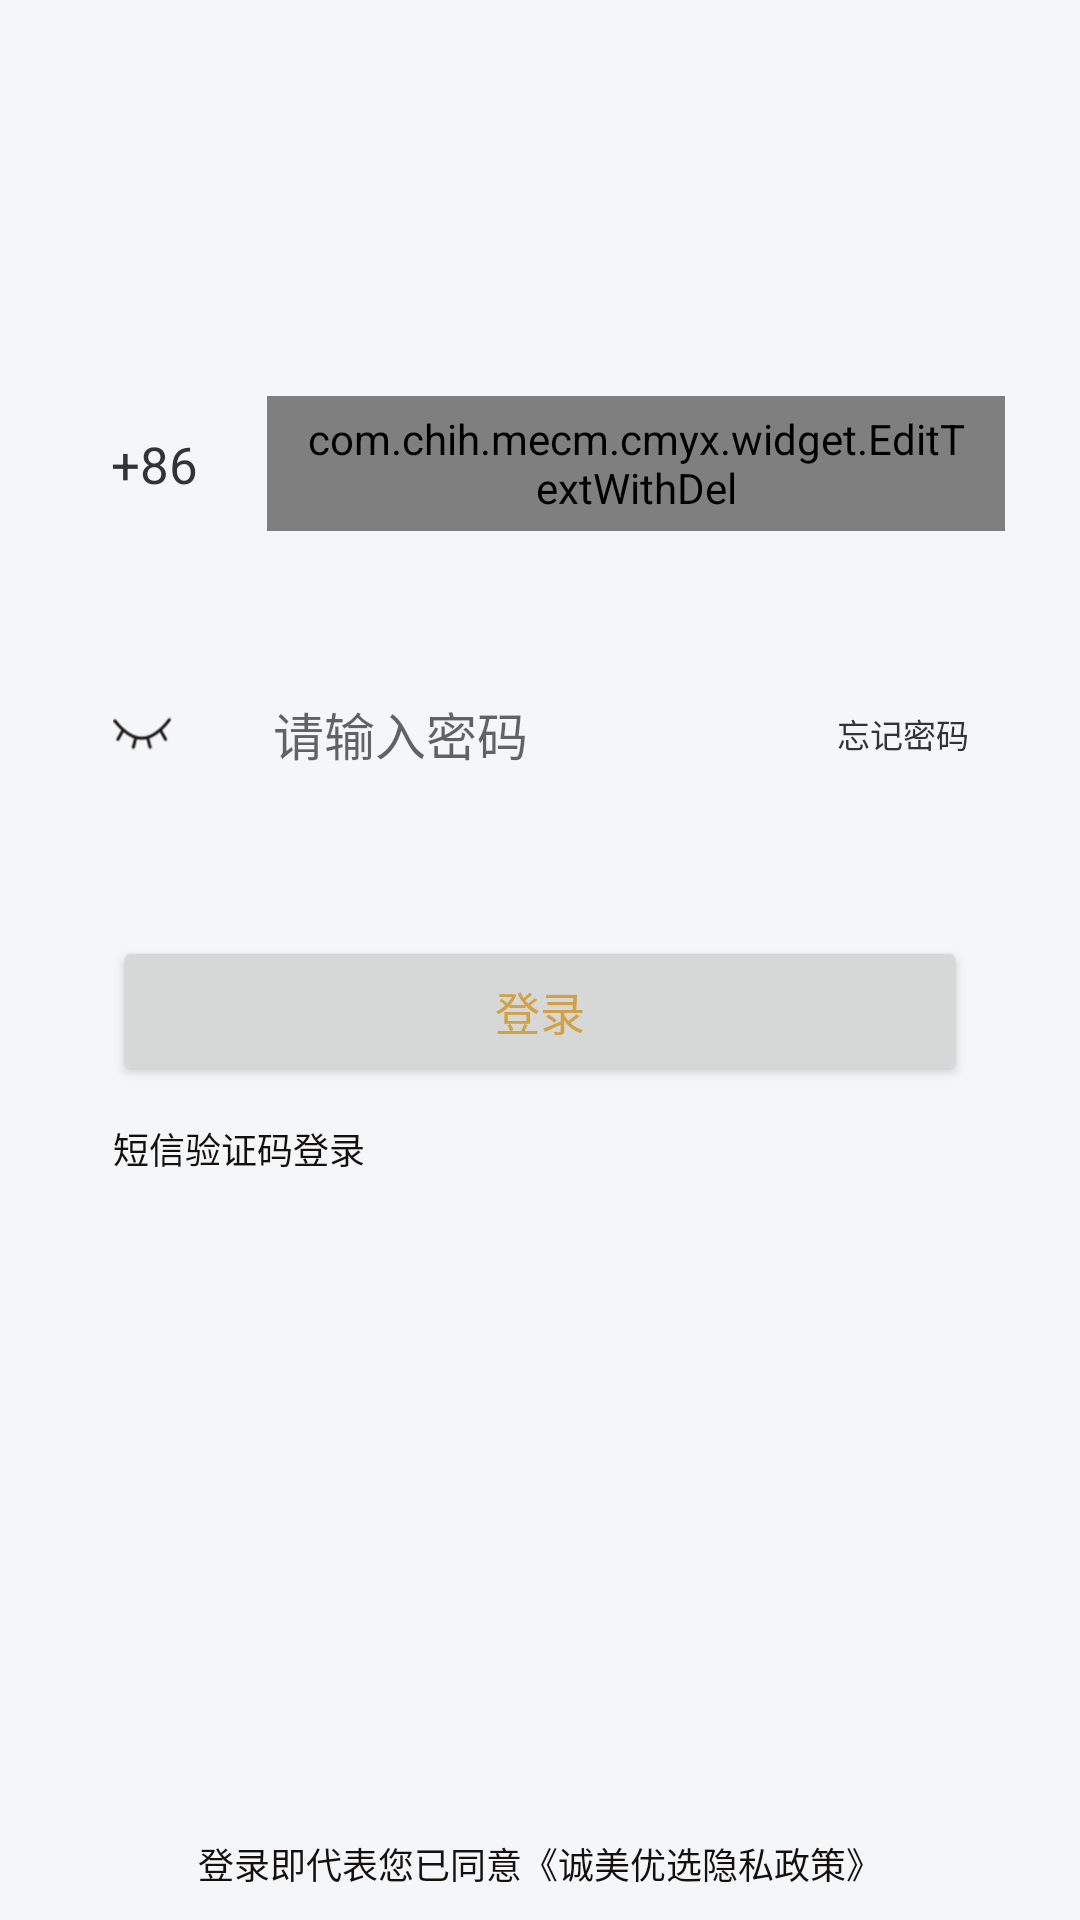

The Android layout XML behind this screen, and the referenced resources:
<!-- AndroidManifest.xml: application theme AppTheme.ChihCmyx -->
<!-- res/layout/login_mobile_number_view.xml -->
<?xml version="1.0" encoding="utf-8"?>
<androidx.constraintlayout.widget.ConstraintLayout xmlns:android="http://schemas.android.com/apk/res/android"
    xmlns:app="http://schemas.android.com/apk/res-auto"
    xmlns:tools="http://schemas.android.com/tools"
    android:layout_width="match_parent"
    android:layout_height="match_parent"
    tools:layout_height="473dp"
    tools:layout_width="351dp">
    

    <ImageView
        android:id="@+id/appLogo"
        android:layout_width="75dp"
        android:layout_height="75dp"
        android:layout_marginTop="12dp"
        android:contentDescription="@string/image_view"
        android:src="@mipmap/ic_launcher"
        app:layout_constraintEnd_toEndOf="parent"
        app:layout_constraintStart_toStartOf="parent"
        app:layout_constraintTop_toTopOf="parent" />

    <View
        android:id="@+id/accountNumberView"
        android:layout_width="0dp"
        android:layout_height="45dp"
        android:layout_marginStart="25dp"
        android:layout_marginTop="45dp"
        android:layout_marginEnd="25dp"
        app:layout_constraintEnd_toEndOf="parent"
        app:layout_constraintStart_toStartOf="parent"
        app:layout_constraintTop_toBottomOf="@id/appLogo" />

    <TextView
        android:id="@+id/phoneNumberPrefix"
        android:layout_width="wrap_content"
        android:layout_height="wrap_content"
        android:layout_marginStart="12dp"
        android:text="@string/_86"
        android:textColor="@color/textColor"
        android:textSize="17sp"
        app:layout_constraintBottom_toBottomOf="@id/accountNumberView"
        app:layout_constraintStart_toStartOf="@id/accountNumberView"
        app:layout_constraintTop_toTopOf="@id/accountNumberView" />

    

    <com.chih.mecm.cmyx.widget.EditTextWithDel
        android:id="@+id/inputPhoneNumber"
        android:layout_width="0dp"
        android:layout_height="0dp"
        android:layout_marginStart="23dp"
        android:textColor="@color/textColor"
        android:background="@color/transparent"
        android:hint="@string/please_enter_phone_number"
        android:maxLength="11"
        android:maxLines="1"
        android:paddingStart="12dp"
        android:paddingEnd="12dp"
        android:textSize="17sp"
        app:layout_constraintBottom_toBottomOf="@id/accountNumberView"
        app:layout_constraintEnd_toEndOf="@id/accountNumberView"
        app:layout_constraintStart_toEndOf="@id/phoneNumberPrefix"
        app:layout_constraintTop_toTopOf="@id/accountNumberView" />

    <View
        android:id="@+id/passwordView"
        android:layout_width="0dp"
        android:layout_height="45dp"
        android:layout_marginStart="25dp"
        android:layout_marginTop="45dp"
        android:layout_marginEnd="25dp"
        app:layout_constraintEnd_toEndOf="parent"
        app:layout_constraintStart_toStartOf="parent"
        app:layout_constraintTop_toBottomOf="@id/accountNumberView" />

    

    <ImageView
        android:id="@+id/eyeBtn"
        android:layout_width="45dp"
        android:layout_height="45dp"
        android:contentDescription="@string/image_view"
        android:padding="12.5dp"
        android:src="@mipmap/ic_eye_close"
        app:layout_constraintBottom_toBottomOf="@id/passwordView"
        app:layout_constraintStart_toStartOf="@id/passwordView"
        app:layout_constraintTop_toTopOf="@id/passwordView" />

    <TextView
        android:id="@+id/forgotPasswordBtn"
        android:layout_width="wrap_content"
        android:layout_height="0dp"
        android:gravity="center"
        android:paddingStart="12dp"
        android:paddingEnd="12dp"
        android:text="@string/forgot_password"
        android:textColor="@color/textColor"
        android:textSize="11sp"
        app:layout_constraintBottom_toBottomOf="@id/passwordView"
        app:layout_constraintEnd_toEndOf="@id/passwordView"
        app:layout_constraintTop_toTopOf="@id/passwordView"
        tools:ignore="SmallSp" />

    

    <EditText
        android:id="@+id/inputPassword"
        android:layout_width="0dp"
        android:layout_height="0dp"
        android:layout_marginStart="21dp"
        android:autofillHints="@string/please_enter_password"
        android:background="@color/transparent"
        android:hint="@string/please_enter_password"
        android:inputType="textPassword"
        android:textColor="@color/textColor"
        android:maxLength="20"
        android:maxLines="1"
        android:textSize="17sp"
        app:layout_constraintBottom_toBottomOf="@id/passwordView"
        app:layout_constraintEnd_toStartOf="@id/forgotPasswordBtn"
        app:layout_constraintStart_toEndOf="@id/eyeBtn"
        app:layout_constraintTop_toTopOf="@id/passwordView" />

    <Button
        android:id="@+id/loginBtn"
        android:layout_width="0dp"
        android:layout_height="50dp"
        android:layout_marginStart="37.5dp"
        android:layout_marginTop="45dp"
        android:layout_marginEnd="37.5dp"
        android:text="@string/login"
        android:textColor="@color/main_orange"
        android:textSize="15sp"
        app:layout_constraintEnd_toEndOf="parent"
        app:layout_constraintStart_toStartOf="parent"
        app:layout_constraintTop_toBottomOf="@id/passwordView" />

    <TextView
        android:id="@+id/toVerificationCodeLoginPageBtn"
        android:layout_width="wrap_content"
        android:layout_height="wrap_content"
        android:layout_marginTop="12dp"
        android:text="@string/sms_verification_code_login"
        android:textColor="@color/grey_900_alpha_100"
        android:textSize="12sp"
        app:layout_constraintStart_toStartOf="@+id/loginBtn"
        app:layout_constraintTop_toBottomOf="@+id/loginBtn" />

    <TextView
        android:layout_width="wrap_content"
        android:layout_height="wrap_content"
        android:layout_marginBottom="10dp"
        android:padding="@dimen/dp_10"
        android:text="@string/logging_in_means_that_you_have_agreed_to_the_chengmeiyouxuan_privacy_policy"
        android:textColor="@color/grey_900_alpha_100"
        android:textSize="12sp"
        app:layout_constraintBottom_toBottomOf="parent"
        app:layout_constraintEnd_toEndOf="parent"
        app:layout_constraintStart_toStartOf="parent" />

</androidx.constraintlayout.widget.ConstraintLayout>
<!-- resources referenced by this layout -->
<resources>
  <color name="grey_900_alpha_100">#FF14100E</color>
  <color name="main_orange">#FFD0A147</color>
  <color name="textColor">#FF333333</color>
  <color name="transparent">@android:color/transparent</color>
  <!-- mipmap ic_eye_close: png bitmap (mipmap-xxhdpi, 2008 bytes) -->
  <string name="_86">+86</string>
  <string name="forgot_password">忘记密码</string>
  <string name="image_view">ImageView</string>
  <string name="logging_in_means_that_you_have_agreed_to_the_chengmeiyouxuan_privacy_policy">登录即代表您已同意《诚美优选隐私政策》</string>
  <string name="login">登录</string>
  <string name="please_enter_password">请输入密码</string>
  <string name="please_enter_phone_number">请输入手机号</string>
  <string name="sms_verification_code_login">短信验证码登录</string>
  <style name="AppTheme.ChihCmyx" parent="Theme.AppCompat.Light.NoActionBar">
          
          
          <item name="colorPrimary">@color/colorPrimary</item>
          <item name="colorPrimaryVariant">@color/colorPrimaryVariant</item>
          <item name="colorPrimaryDark">@color/colorPrimaryDark</item>
          <item name="colorOnPrimary">@color/colorOnPrimary</item>
  
          
          
  
          <item name="colorAccent">@color/colorAccent</item>
          <item name="textAllCaps">false</item>
          <item name="android:textColor">@color/textColor</item>
          <item name="fontFamily">@font/roboto</item>
          <item name="android:colorBackground">@color/initial</item>
  
          
          <item name="android:statusBarColor" tools:targetApi="l">?attr/colorPrimaryVariant</item>
          
      </style>
  <color name="colorPrimary">@android:color/transparent</color>
  <color name="colorPrimaryVariant">@android:color/transparent</color>
  <color name="colorPrimaryDark">@android:color/transparent</color>
  <color name="colorOnPrimary">@color/initial</color>
  <color name="colorAccent">#FF333333</color>
  <color name="initial">#FFF5F6F8</color>
</resources>
